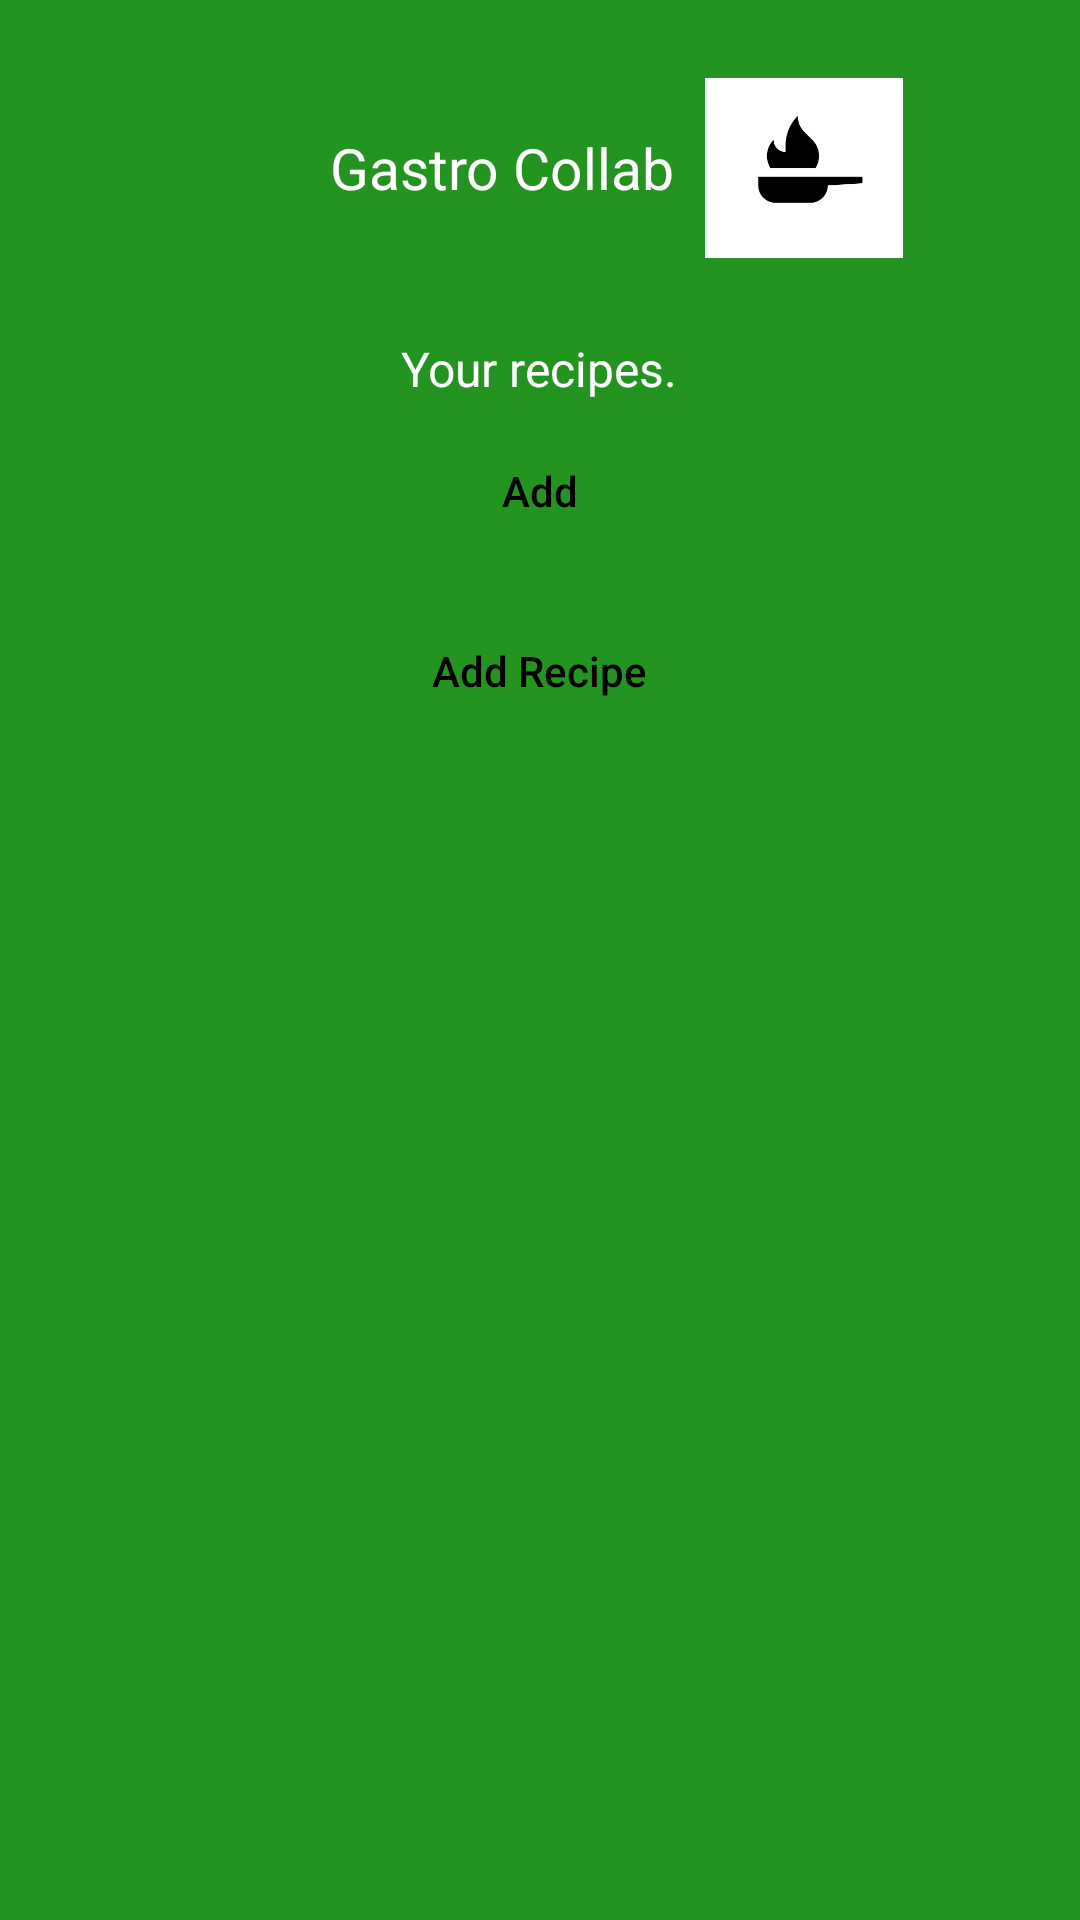

Layout XML and referenced resources for this Android screen:
<!-- AndroidManifest.xml: application theme Theme.MainApplicationProject -->
<!-- res/layout/activity_user_recipes.xml -->
<?xml version="1.0" encoding="utf-8"?>
<LinearLayout xmlns:android="http://schemas.android.com/apk/res/android"
    xmlns:app="http://schemas.android.com/apk/res-auto"
    xmlns:tools="http://schemas.android.com/tools"
    android:layout_width="match_parent"
    android:layout_height="match_parent"
    tools:context=".FoodCatMenuActivity"
    android:orientation="vertical"
    android:background="@color/background_green">

    <LinearLayout
        android:layout_width="match_parent"
        android:layout_height="wrap_content"
        android:layout_marginTop="10dp"
        android:layout_marginBottom="5dp"
        android:orientation="horizontal">

    <TextView
        android:layout_width="wrap_content"
        android:layout_height="wrap_content"
        android:layout_marginLeft="110dp"
        android:layout_marginRight="10dp"
        android:text="Gastro Collab"
        android:textSize="19dp"
        android:textColor="@color/white"
        android:gravity="center"
        android:layout_gravity="center"></TextView>

        <ImageView
            android:id="@+id/imageView"
            android:layout_width="66dp"
            android:layout_height="72dp"
            android:layout_gravity="center"
            android:layout_marginTop="10dp"
            android:layout_marginBottom="10dp"
            app:srcCompat="@drawable/pan" />

    </LinearLayout>

    <TextView
        android:layout_width="wrap_content"
        android:layout_height="wrap_content"
        android:text="Your recipes."
        android:textColor="@color/white"
        android:textSize="16dp"
        android:gravity="center"
        android:layout_marginTop="5dp"
        android:layout_gravity="center"

        ></TextView>


    <Button
        android:id="@+id/button_add"
        android:background="@drawable/round_primary"
        android:layout_width="wrap_content"
        android:layout_height="40dp"
        android:text="Add"
        android:layout_marginTop="10dp"
        android:layout_marginBottom="10dp"
        android:layout_gravity="center"
        android:textColor="@color/black"
        android:textAllCaps="false"
        android:paddingLeft="10dp"
        android:paddingRight="10dp"
        app:backgroundTint="@color/white"
        android:drawableRight="@drawable/ic_baseline_add"></Button>

    <Button
        android:id="@+id/RecipeButton"
        android:background="@drawable/round_primary"
        android:layout_width="wrap_content"
        android:layout_height="40dp"
        android:text="Add Recipe"
        android:layout_marginTop="10dp"
        android:layout_marginBottom="10dp"
        android:layout_gravity="center"
        android:textColor="@color/black"
        android:textAllCaps="false"
        android:paddingLeft="10dp"
        android:paddingRight="10dp"
        app:backgroundTint="@color/white"
        android:drawableRight="@drawable/ic_baseline_add"></Button>


    <ScrollView
        android:layout_width="match_parent"
        android:layout_height="wrap_content">

        <LinearLayout
            android:id="@+id/layout_list"
            android:layout_width="match_parent"
            android:layout_height="wrap_content"
            android:orientation="vertical"></LinearLayout>


    </ScrollView>







</LinearLayout>
<!-- resources referenced by this layout -->
<resources>
  <color name="background_green">#249421</color>
  <color name="black">#FF000000</color>
  <color name="white">#FFFFFFFF</color>
  <!-- drawable pan: png bitmap (drawable, 4459 bytes) -->
  <style name="Theme.MainApplicationProject" parent="Theme.MaterialComponents.DayNight.DarkActionBar">
          
          <item name="colorPrimary">@color/purple_500</item>
          <item name="colorPrimaryVariant">@color/purple_700</item>
          <item name="colorOnPrimary">@color/white</item>
          
          <item name="colorSecondary">@color/teal_200</item>
          <item name="colorSecondaryVariant">@color/teal_700</item>
          <item name="colorOnSecondary">@color/black</item>
          
          <item name="android:statusBarColor" tools:targetApi="l">?attr/colorPrimaryVariant</item>
          
      </style>
  <color name="purple_500">#FF6200EE</color>
  <color name="purple_700">#FF3700B3</color>
  <color name="teal_200">#FF03DAC5</color>
  <color name="teal_700">#FF018786</color>
</resources>
